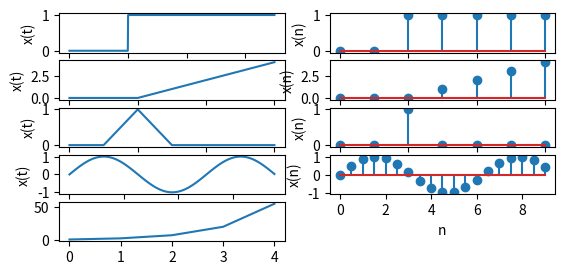

Write the Python code that produced this figure.
import numpy as np
import matplotlib.pyplot as plt
#unit step function CTS
x=np.arange(-2,5,0.01)
n=len(x)
y=np.zeros(n)
i=0
for i in range(0,n):
    if (x[i]>=0):
        y[i]=1
    else:
        y[i]=0

plt.subplot(8,2,1)
plt.xlabel('t')
plt.ylabel('x(t)')
plt.plot(x,y)
plt.show()

#unit step function DTS
x=np.arange(-2,5,1)
n=len(x)
y=np.zeros(n)
i=0
for i in range(0,n):
    if (x[i]>=0):
        y[i]=1
    else:
        y[i]=0

plt.subplot(8,2,2)
plt.xlabel('n')
plt.ylabel('x(n)')
plt.stem(x,y)
plt.show()
#unit ramp function CTS
x=np.arange(-2,5,1)
n=len(x)
y=np.zeros(n)
i=0
for i in range(0,n):
    if (x[i]>=0):
        y[i]=x[i]
    else:
        y[i]=0

plt.subplot(8,2,3)
plt.xlabel('t')
plt.ylabel('x(t)')
plt.plot(x,y)
plt.show()
#unit ramp function DTS
x=np.arange(-2,5,1)
n=len(x)
y=np.zeros(n)
i=0
for i in range(0,n):
    if (x[i]>=0):
        y[i]=x[i]
    else:
        y[i]=0

plt.subplot(8,2,4)
plt.xlabel('n')
plt.ylabel('x(n)')
plt.stem(x,y)
plt.show()
#unit impulse function CTS
x=np.arange(-2,5,1)
n=len(x)
y=np.zeros(n)
i=0
for i in range(0,n):
    if (x[i]==0):
        y[i]=1
    else:
        y[i]=0

plt.subplot(8,2,5)
plt.xlabel('t')
plt.ylabel('x(t)')
plt.plot(x,y)
plt.show()
#unit impulse function DTS
x=np.arange(-2,5,1)
n=len(x)
y=np.zeros(n)
i=0
for i in range(0,n):
    if (x[i]==0):
        y[i]=1
    else:
        y[i]=0

plt.subplot(8,2,6)
plt.xlabel('n')
plt.ylabel('x(n)')
plt.stem(x,y)
plt.show()
#sine function CTS
x=np.arange(0,3*np.pi,0.1)
y=np.sin(x)
plt.subplot(8,2,7)
plt.plot(x,y)
plt.xlabel('t')
plt.ylabel('x(t)')
plt.show()
#sine function DTS
x=np.arange(0,3*np.pi,0.5)
y=np.sin(x)
plt.subplot(8,2,8)
plt.stem(x,y)
plt.xlabel('n')
plt.ylabel('x(n)')
plt.show()
#complex exponential function
x=np.arange(0,5,1)
y=np.exp(x)
plt.subplot(8,2,9)
plt.plot(x,y)
plt.show()